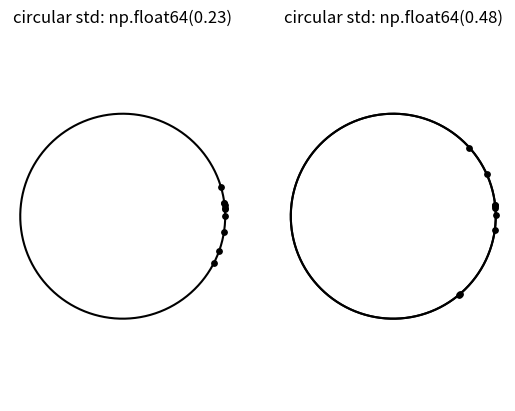

This chart was generated by the following Python code:
import numpy as np
from scipy.stats import circstd
import matplotlib.pyplot as plt
samples_1 = np.array([0.072, -0.158, 0.077, 0.108, 0.286,
                      0.133, -0.473, -0.001, -0.348, 0.131])
samples_2 = np.array([0.111, -0.879, 0.078, 0.733, 0.421,
                      0.104, -0.136, -0.867,  0.012,  0.105])
circstd_1 = circstd(samples_1)
circstd_2 = circstd(samples_2)

fig, (left, right) = plt.subplots(ncols=2)
for image in (left, right):
    image.plot(np.cos(np.linspace(0, 2*np.pi, 500)),
               np.sin(np.linspace(0, 2*np.pi, 500)),
               c='k')
    image.axis('equal')
    image.axis('off')
left.scatter(np.cos(samples_1), np.sin(samples_1), c='k', s=15)
left.set_title(f"circular std: {np.round(circstd_1, 2)!r}")
right.plot(np.cos(np.linspace(0, 2*np.pi, 500)),
           np.sin(np.linspace(0, 2*np.pi, 500)),
           c='k')
right.scatter(np.cos(samples_2), np.sin(samples_2), c='k', s=15)
right.set_title(f"circular std: {np.round(circstd_2, 2)!r}")
plt.show()